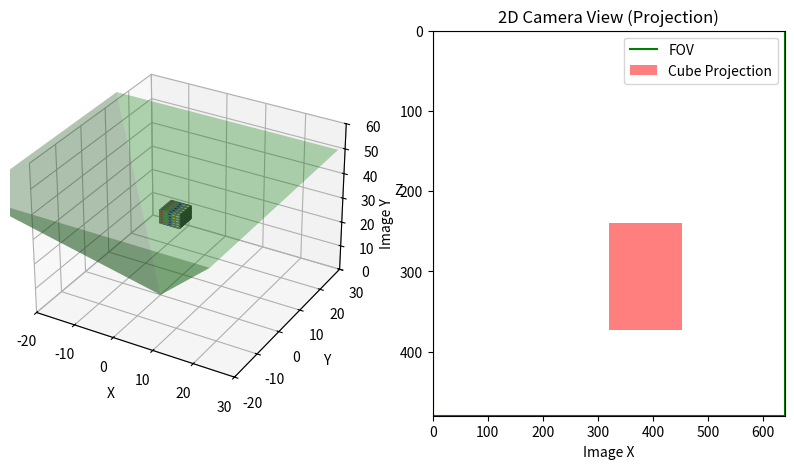

The matplotlib source for this figure:
import numpy as np
import matplotlib.pyplot as plt
from mpl_toolkits.mplot3d import Axes3D

# Cube plotting is the same as before, showing the 3D scene
def plot_cube_on_camera_simulation(ax, position=[0, 0, 0], axes=[5, 5, 5], alpha=0.9): 
    # Create Data
    data = np.ones(axes, dtype=bool)

    # Control color
    colors = np.empty(axes + [4], dtype=np.float32)

    # Assigning colors for each voxel
    colors[:,:,:] = [1, 1, 1, alpha]  # Default white color
    colors[0] = [1, 0, 0, alpha]  # Red for the first slice
    colors[1] = [0, 1, 0, alpha]  # Green for the second slice
    colors[2] = [0, 0, 1, alpha]  # Blue for the third slice
    colors[3] = [1, 1, 0, alpha]  # Yellow for the fourth slice
    colors[4] = [1, 1, 1, alpha]  # White for the fifth slice

    # Define voxel positions
    x, y, z = np.indices(np.array(axes) + 1)

    # Shift the cube by adding the position offset
    x = x + position[0]
    y = y + position[1]
    z = z + position[2]

    # Plot voxels (cube) in the same figure as the FOV
    ax.voxels(x, y, z, data, facecolors=colors, edgecolors='grey')


# Camera parameters
f_x = 800   
f_y = 800   
c_x = 320   
c_y = 240   

K = np.array([[f_x, 0, c_x],
              [0, f_y, c_y],
              [0, 0, 1]])

# Cube position
cube_position = np.array([0, 0, 30])  # 3D position of the cube
cube_size = [5, 5, 5]  # Size of the cube

# Field of view (FOV) pyramid vertices
fov_angle = np.radians(60)  # Field of view angle
fov_depth = 50  # Depth of the field of view
fov_vertices = np.array([
    [0, 0, 0],  # Camera position (the tip of the pyramid)
    [fov_depth * np.tan(fov_angle / 2), fov_depth * np.tan(fov_angle / 2), fov_depth],   # Top-right
    [-fov_depth * np.tan(fov_angle / 2), fov_depth * np.tan(fov_angle / 2), fov_depth],  # Top-left
    [-fov_depth * np.tan(fov_angle / 2), -fov_depth * np.tan(fov_angle / 2), fov_depth], # Bottom-left
    [fov_depth * np.tan(fov_angle / 2), -fov_depth * np.tan(fov_angle / 2), fov_depth]   # Bottom-right
])

# Project cube vertices onto the image plane
def project_points(K, points_3D):
    """ Projects 3D points onto 2D image plane using intrinsic matrix K. """
    points_3D = points_3D.astype(np.float32)  # Ensure the points are of float type
    points_2D = np.dot(K, points_3D.T).T  # Apply camera matrix
    points_2D /= points_2D[:, 2][:, np.newaxis]  # Normalize by depth (z)
    return points_2D[:, :2]  # Return only (x, y) 2D coordinates

# Cube vertices in 3D
cube_vertices = np.array([[0, 0, 30],   # Bottom-front-left
                          [5, 0, 30],   # Bottom-front-right
                          [0, 5, 30],   # Bottom-back-left
                          [5, 5, 30],   # Bottom-back-right
                          [0, 0, 35],   # Top-front-left
                          [5, 0, 35],   # Top-front-right
                          [0, 5, 35],   # Top-back-left
                          [5, 5, 35]])  # Top-back-right

# 2D projection of the cube vertices
cube_vertices_2D = project_points(K, cube_vertices)

# Plotting
fig = plt.figure(figsize=(10, 5))

# 3D plot to visualize the setup
ax3d = fig.add_subplot(121, projection='3d')

# Plot the cube in 3D
plot_cube_on_camera_simulation(ax3d, position=cube_position)

# Plot the FOV pyramid in 3D
ax3d.plot_trisurf(fov_vertices[:, 0], fov_vertices[:, 1], fov_vertices[:, 2], color='green', alpha=0.3)

# Set labels and limits for the 3D view
ax3d.set_xlabel('X')
ax3d.set_ylabel('Y')
ax3d.set_zlabel('Z')
ax3d.set_xlim(-20, 30)
ax3d.set_ylim(-20, 30)
ax3d.set_zlim(0, 60)

# 2D Camera View (Simulated image)
ax2d = fig.add_subplot(122)

# Plot the outer FOV rectangle (camera image size)
ax2d.plot([0, 640, 640, 0, 0], [0, 0, 480, 480, 0], 'g-', label='FOV')

# Plot the projected rectangle (the cube as seen from the camera)
# The rectangle is formed by the 2D projections of the 3D cube vertices
ax2d.fill([cube_vertices_2D[0, 0], cube_vertices_2D[1, 0], cube_vertices_2D[3, 0], cube_vertices_2D[2, 0], cube_vertices_2D[0, 0]], 
          [cube_vertices_2D[0, 1], cube_vertices_2D[1, 1], cube_vertices_2D[3, 1], cube_vertices_2D[2, 1], cube_vertices_2D[0, 1]],
          'r-', alpha=0.5, label='Cube Projection')

# Labels and settings for the 2D plot
ax2d.set_xlabel('Image X')
ax2d.set_ylabel('Image Y')
ax2d.set_xlim(0, 640)
ax2d.set_ylim(480, 0)  # In image coordinates, (0,0) is top-left
ax2d.set_title('2D Camera View (Projection)')
plt.legend()

# Show plot
plt.show()
